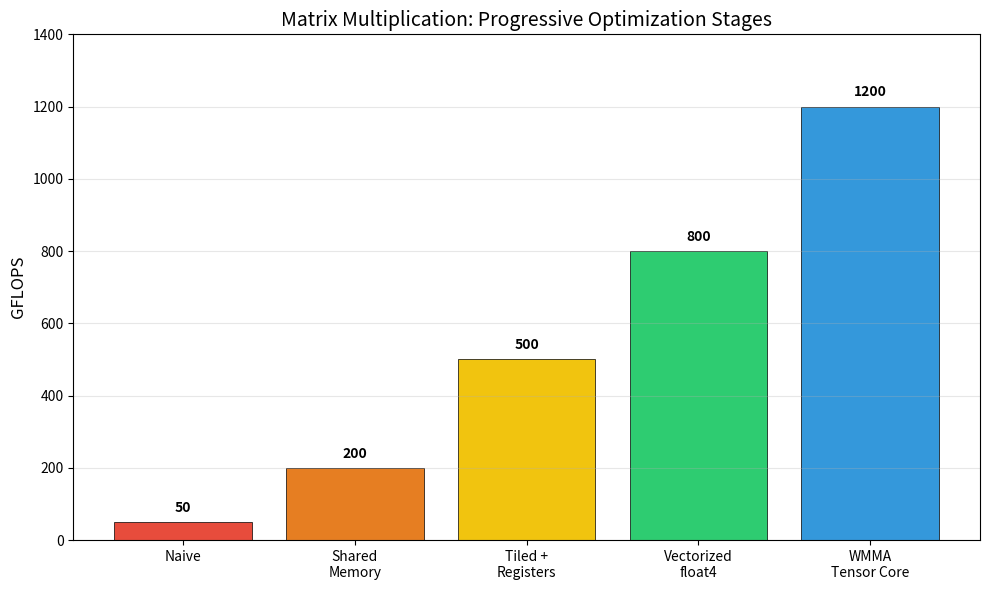
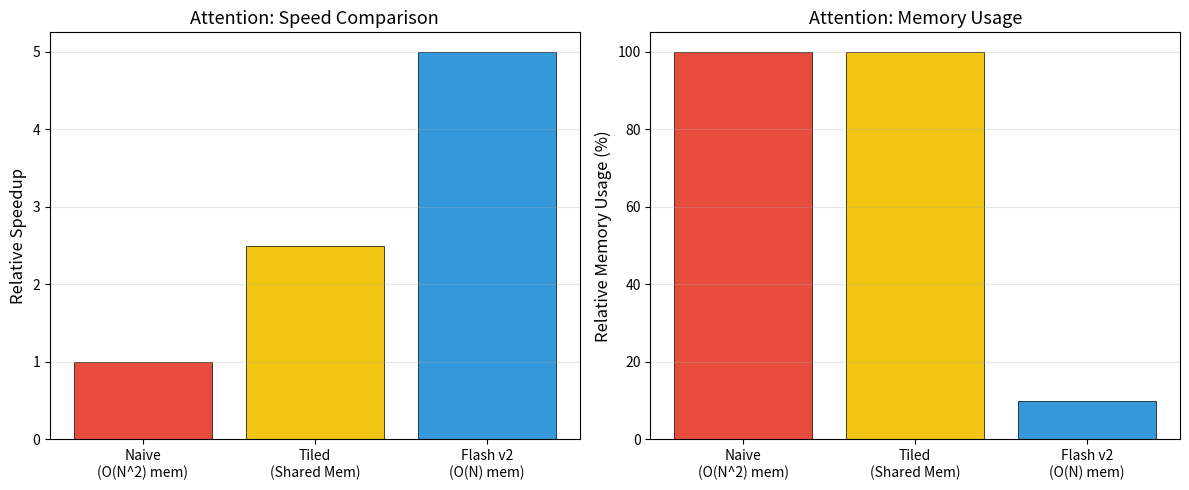

Here is the Python script that generated these plots, in order:
#!/usr/bin/env python3
"""
Visualize benchmark results as bar charts comparing optimization stages.

Reads benchmark_results.json and generates comparison plots showing
performance (GFLOPS) or execution time for each stage of optimization.
"""

import json
import sys
from pathlib import Path

try:
    import matplotlib.pyplot as plt
    import numpy as np
except ImportError:
    print("ERROR: matplotlib and numpy are required. Install with:")
    print("  pip install matplotlib numpy")
    sys.exit(1)


def load_results(path="benchmark_results.json"):
    """Load benchmark results from JSON file."""
    with open(path) as f:
        return json.load(f)


def plot_matmul_stages():
    """Plot expected GFLOPS for each matmul optimization stage."""
    stages = ["01_naive", "02_shared_memory", "03_tiled", "04_vectorized", "05_wmma"]
    labels = ["Naive", "Shared\nMemory", "Tiled +\nRegisters", "Vectorized\nfloat4", "WMMA\nTensor Core"]
    expected_gflops = [50, 200, 500, 800, 1200]
    colors = ["#e74c3c", "#e67e22", "#f1c40f", "#2ecc71", "#3498db"]

    fig, ax = plt.subplots(figsize=(10, 6))
    bars = ax.bar(labels, expected_gflops, color=colors, edgecolor="black", linewidth=0.5)

    for bar, gflops in zip(bars, expected_gflops):
        ax.text(bar.get_x() + bar.get_width() / 2, bar.get_height() + 20,
                f"{gflops}", ha="center", va="bottom", fontweight="bold")

    ax.set_ylabel("GFLOPS", fontsize=12)
    ax.set_title("Matrix Multiplication: Progressive Optimization Stages", fontsize=14)
    ax.set_ylim(0, 1400)
    ax.grid(axis="y", alpha=0.3)

    plt.tight_layout()
    plt.savefig("matmul_stages.png", dpi=150)
    print("Saved matmul_stages.png")
    plt.close()


def plot_attention_comparison():
    """Plot attention stages comparison."""
    labels = ["Naive\n(O(N^2) mem)", "Tiled\n(Shared Mem)", "Flash v2\n(O(N) mem)"]
    relative_speed = [1.0, 2.5, 5.0]
    memory_usage = [100, 100, 10]  # Relative %
    colors = ["#e74c3c", "#f1c40f", "#3498db"]

    fig, (ax1, ax2) = plt.subplots(1, 2, figsize=(12, 5))

    ax1.bar(labels, relative_speed, color=colors, edgecolor="black", linewidth=0.5)
    ax1.set_ylabel("Relative Speedup", fontsize=12)
    ax1.set_title("Attention: Speed Comparison", fontsize=13)
    ax1.grid(axis="y", alpha=0.3)

    ax2.bar(labels, memory_usage, color=colors, edgecolor="black", linewidth=0.5)
    ax2.set_ylabel("Relative Memory Usage (%)", fontsize=12)
    ax2.set_title("Attention: Memory Usage", fontsize=13)
    ax2.grid(axis="y", alpha=0.3)

    plt.tight_layout()
    plt.savefig("attention_stages.png", dpi=150)
    print("Saved attention_stages.png")
    plt.close()


def main():
    plot_matmul_stages()
    plot_attention_comparison()
    print("\nAll plots generated.")


if __name__ == "__main__":
    main()
